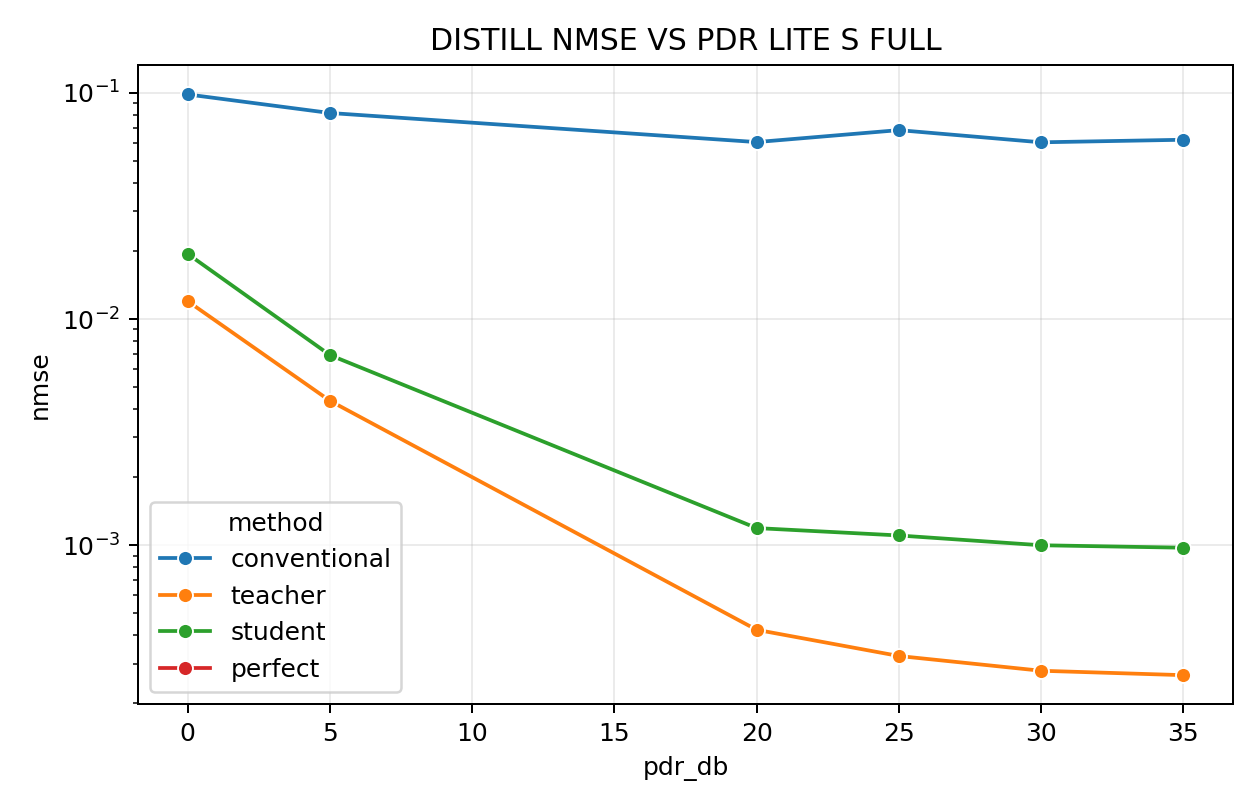

Values plotted in this chart, from the file beside it:
pdr_db, method, nmse, ci_low, ci_high, realizations, modulation, data_snr_db, effective_channel_method
0.0, conventional, 0.09833, 0.09081, 0.1068, 200, bpsk, 15.0, fast
0.0, teacher, 0.01199, 0.01144, 0.01249, 200, bpsk, 15.0, fast
0.0, student, 0.01941, 0.01867, 0.02022, 200, bpsk, 15.0, fast
0.0, perfect, 0.0, 0.0, 0.0, 200, bpsk, 15.0, fast
5.0, conventional, 0.08141, 0.07301, 0.09102, 200, bpsk, 15.0, fast
5.0, teacher, 0.004352, 0.004169, 0.004551, 200, bpsk, 15.0, fast
5.0, student, 0.00693, 0.006649, 0.00721, 200, bpsk, 15.0, fast
5.0, perfect, 0.0, 0.0, 0.0, 200, bpsk, 15.0, fast
20.0, conventional, 0.06055, 0.05436, 0.06752, 200, bpsk, 15.0, fast
20.0, teacher, 0.0004232, 0.000402, 0.0004528, 200, bpsk, 15.0, fast
20.0, student, 0.001191, 0.001133, 0.001253, 200, bpsk, 15.0, fast
20.0, perfect, 0.0, 0.0, 0.0, 200, bpsk, 15.0, fast
25.0, conventional, 0.06839, 0.06147, 0.07686, 200, bpsk, 15.0, fast
25.0, teacher, 0.0003241, 0.0003068, 0.0003429, 200, bpsk, 15.0, fast
25.0, student, 0.001105, 0.001027, 0.001189, 200, bpsk, 15.0, fast
25.0, perfect, 0.0, 0.0, 0.0, 200, bpsk, 15.0, fast
30.0, conventional, 0.0604, 0.05502, 0.06475, 200, bpsk, 15.0, fast
30.0, teacher, 0.0002789, 0.0002647, 0.0002939, 200, bpsk, 15.0, fast
30.0, student, 0.001, 0.0009418, 0.001065, 200, bpsk, 15.0, fast
30.0, perfect, 0.0, 0.0, 0.0, 200, bpsk, 15.0, fast
35.0, conventional, 0.062, 0.05663, 0.06802, 200, bpsk, 15.0, fast
35.0, teacher, 0.0002667, 0.0002499, 0.0002852, 200, bpsk, 15.0, fast
35.0, student, 0.0009755, 0.0009198, 0.001046, 200, bpsk, 15.0, fast
35.0, perfect, 0.0, 0.0, 0.0, 200, bpsk, 15.0, fast
